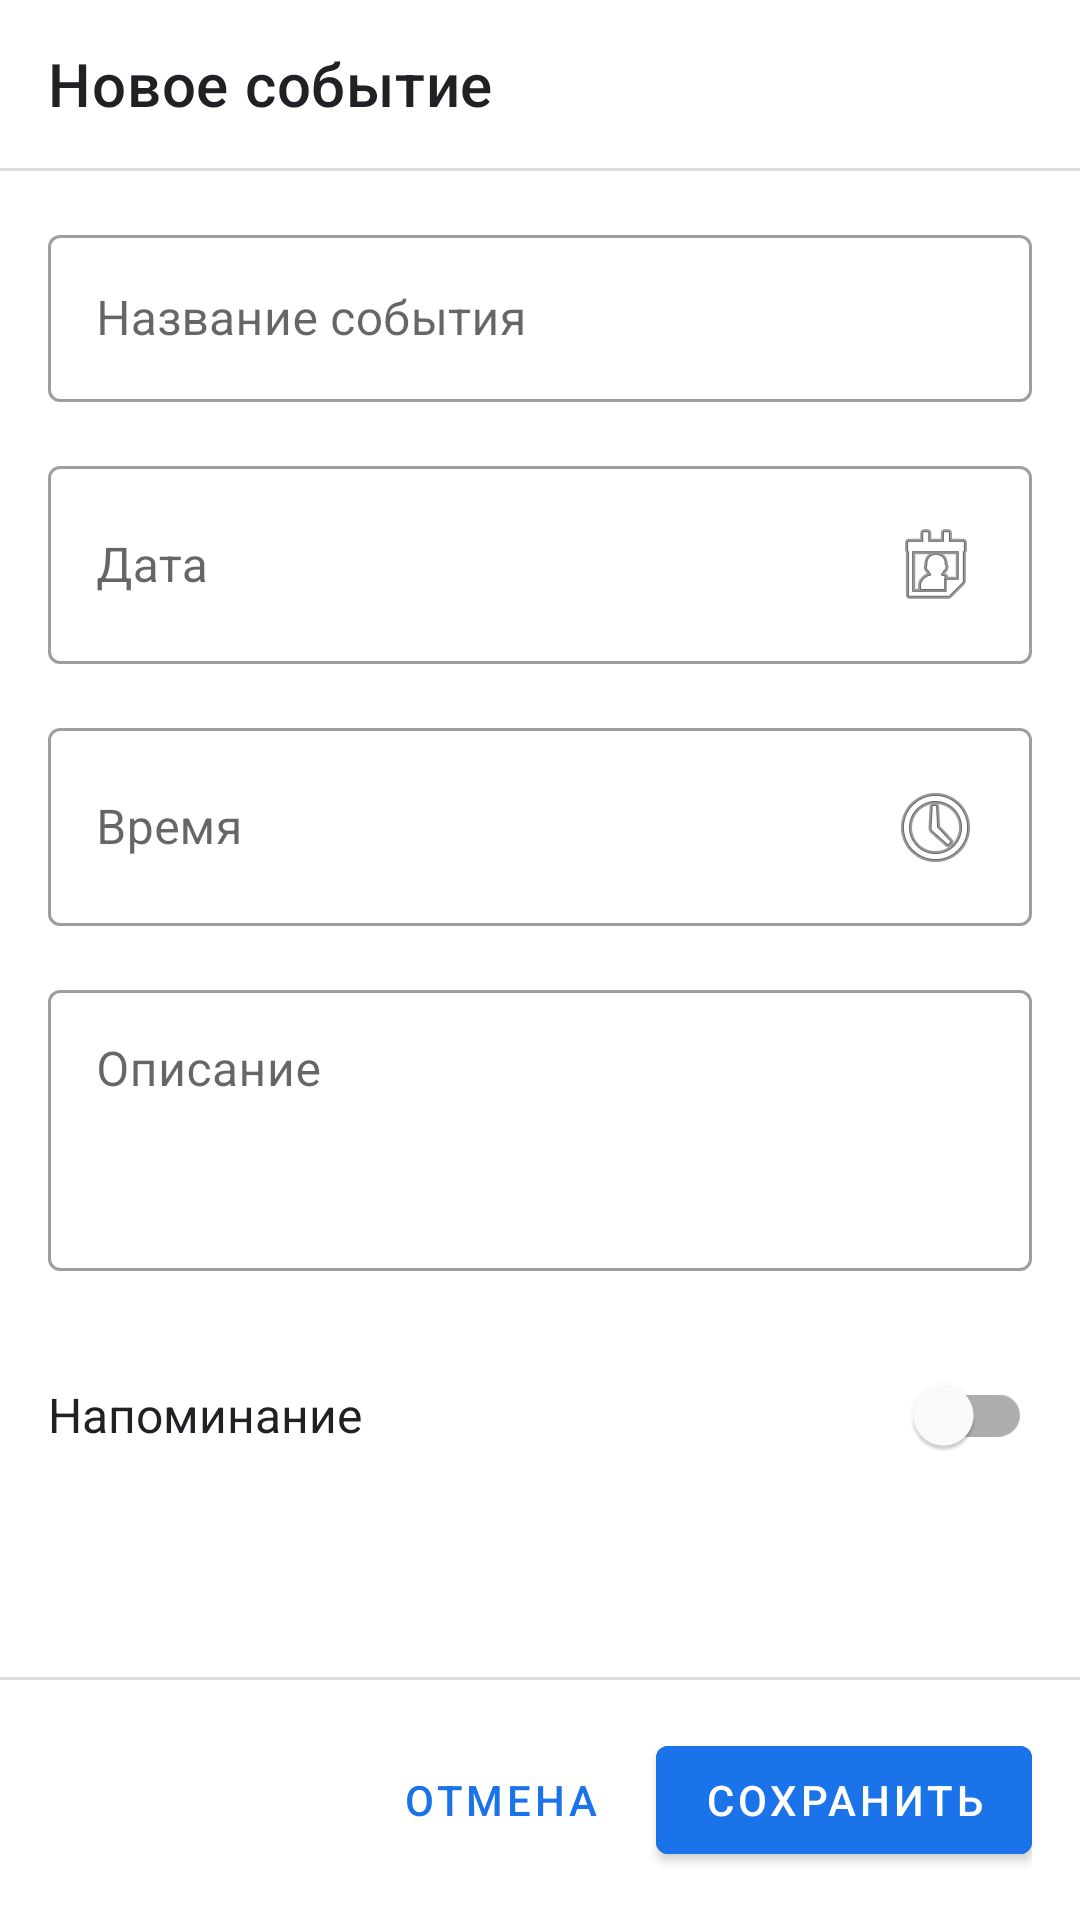

Produce the Android XML layout that renders to this screen, including the resource entries it uses.
<!-- AndroidManifest.xml: application theme Theme.CalenD -->
<!-- res/layout/activity_add_event.xml -->
<?xml version="1.0" encoding="utf-8"?>
<LinearLayout
    xmlns:android="http://schemas.android.com/apk/res/android"
    xmlns:app="http://schemas.android.com/apk/res-auto"
    android:layout_width="match_parent"
    android:layout_height="match_parent"
    android:fitsSystemWindows="true"
    android:background="@color/background"
    android:orientation="vertical">

    
    <com.google.android.material.appbar.MaterialToolbar
        android:id="@+id/toolbar"
        android:layout_width="match_parent"
        android:layout_height="?attr/actionBarSize"
        android:background="@color/background"
        app:navigationIcon="@drawable/ic_back"
        app:title="Новое событие"
        app:titleTextColor="@color/text_primary" />

    <View
        android:layout_width="match_parent"
        android:layout_height="1dp"
        android:background="@color/divider" />

    <ScrollView
        android:layout_width="match_parent"
        android:layout_height="0dp"
        android:layout_weight="1"
        android:fillViewport="true">

        <LinearLayout
            android:layout_width="match_parent"
            android:layout_height="wrap_content"
            android:orientation="vertical"
            android:padding="16dp">

            
            <com.google.android.material.textfield.TextInputLayout
                android:layout_width="match_parent"
                android:layout_height="wrap_content"
                android:hint="Название события"
                style="@style/Widget.MaterialComponents.TextInputLayout.OutlinedBox">

                <com.google.android.material.textfield.TextInputEditText
                    android:id="@+id/edit_title"
                    android:layout_width="match_parent"
                    android:layout_height="wrap_content"
                    android:inputType="text"
                    android:maxLines="1" />

            </com.google.android.material.textfield.TextInputLayout>

            
            <com.google.android.material.textfield.TextInputLayout
                android:layout_width="match_parent"
                android:layout_height="wrap_content"
                android:layout_marginTop="16dp"
                android:hint="Дата"
                style="@style/Widget.MaterialComponents.TextInputLayout.OutlinedBox">

                <com.google.android.material.textfield.TextInputEditText
                    android:id="@+id/edit_date"
                    android:layout_width="match_parent"
                    android:layout_height="wrap_content"
                    android:clickable="true"
                    android:focusable="false"
                    android:drawableEnd="@android:drawable/ic_menu_my_calendar" />

            </com.google.android.material.textfield.TextInputLayout>

            
            <com.google.android.material.textfield.TextInputLayout
                android:layout_width="match_parent"
                android:layout_height="wrap_content"
                android:layout_marginTop="16dp"
                android:hint="Время"
                style="@style/Widget.MaterialComponents.TextInputLayout.OutlinedBox">

                <com.google.android.material.textfield.TextInputEditText
                    android:id="@+id/edit_time"
                    android:layout_width="match_parent"
                    android:layout_height="wrap_content"
                    android:clickable="true"
                    android:focusable="false"
                    android:drawableEnd="@android:drawable/ic_menu_recent_history" />

            </com.google.android.material.textfield.TextInputLayout>

            
            <com.google.android.material.textfield.TextInputLayout
                android:layout_width="match_parent"
                android:layout_height="wrap_content"
                android:layout_marginTop="16dp"
                android:hint="Описание"
                style="@style/Widget.MaterialComponents.TextInputLayout.OutlinedBox">

                <com.google.android.material.textfield.TextInputEditText
                    android:id="@+id/edit_description"
                    android:layout_width="match_parent"
                    android:layout_height="wrap_content"
                    android:gravity="top"
                    android:inputType="textMultiLine"
                    android:minLines="3" />

            </com.google.android.material.textfield.TextInputLayout>

            
            <LinearLayout
                android:layout_width="match_parent"
                android:layout_height="wrap_content"
                android:layout_marginTop="24dp"
                android:gravity="center_vertical"
                android:orientation="horizontal">

                <TextView
                    android:layout_width="0dp"
                    android:layout_height="wrap_content"
                    android:layout_weight="1"
                    android:text="Напоминание"
                    android:textColor="@color/text_primary"
                    android:textSize="16sp" />

                <com.google.android.material.switchmaterial.SwitchMaterial
                    android:id="@+id/switch_reminder"
                    android:layout_width="wrap_content"
                    android:layout_height="wrap_content" />

            </LinearLayout>

        </LinearLayout>

    </ScrollView>

    
    <View
        android:layout_width="match_parent"
        android:layout_height="1dp"
        android:background="@color/divider" />

    <LinearLayout
        android:layout_width="match_parent"
        android:layout_height="wrap_content"
        android:gravity="end"
        android:orientation="horizontal"
        android:padding="16dp">

        <com.google.android.material.button.MaterialButton
            android:id="@+id/btn_cancel"
            style="@style/Widget.MaterialComponents.Button.TextButton"
            android:layout_width="wrap_content"
            android:layout_height="wrap_content"
            android:text="ОТМЕНА"
            android:textColor="@color/primary" />

        <com.google.android.material.button.MaterialButton
            android:id="@+id/btn_save"
            android:layout_width="wrap_content"
            android:layout_height="wrap_content"
            android:layout_marginStart="8dp"
            android:backgroundTint="@color/primary"
            android:text="СОХРАНИТЬ" />

    </LinearLayout>

</LinearLayout>
<!-- resources referenced by this layout -->
<resources>
  <color name="background">#FFFFFF</color>
  <color name="divider">#DADCE0</color>
  <color name="primary">#1A73E8</color>
  <color name="text_primary">#202124</color>
  <style name="Theme.CalenD" parent="Theme.MaterialComponents.Light.NoActionBar">
          <item name="colorPrimary">@color/primary</item>
          <item name="colorPrimaryVariant">@color/primary_dark</item>
          <item name="colorOnPrimary">@color/white</item>
          <item name="colorSecondary">@color/accent</item>
          <item name="colorOnSecondary">@color/white</item>
          <item name="android:statusBarColor">@color/primary</item>
          <item name="android:windowBackground">@color/background</item>
      </style>
  <color name="primary_dark">#1557B0</color>
  <color name="white">#FFFFFFFF</color>
  <color name="accent">#1A73E8</color>
</resources>
